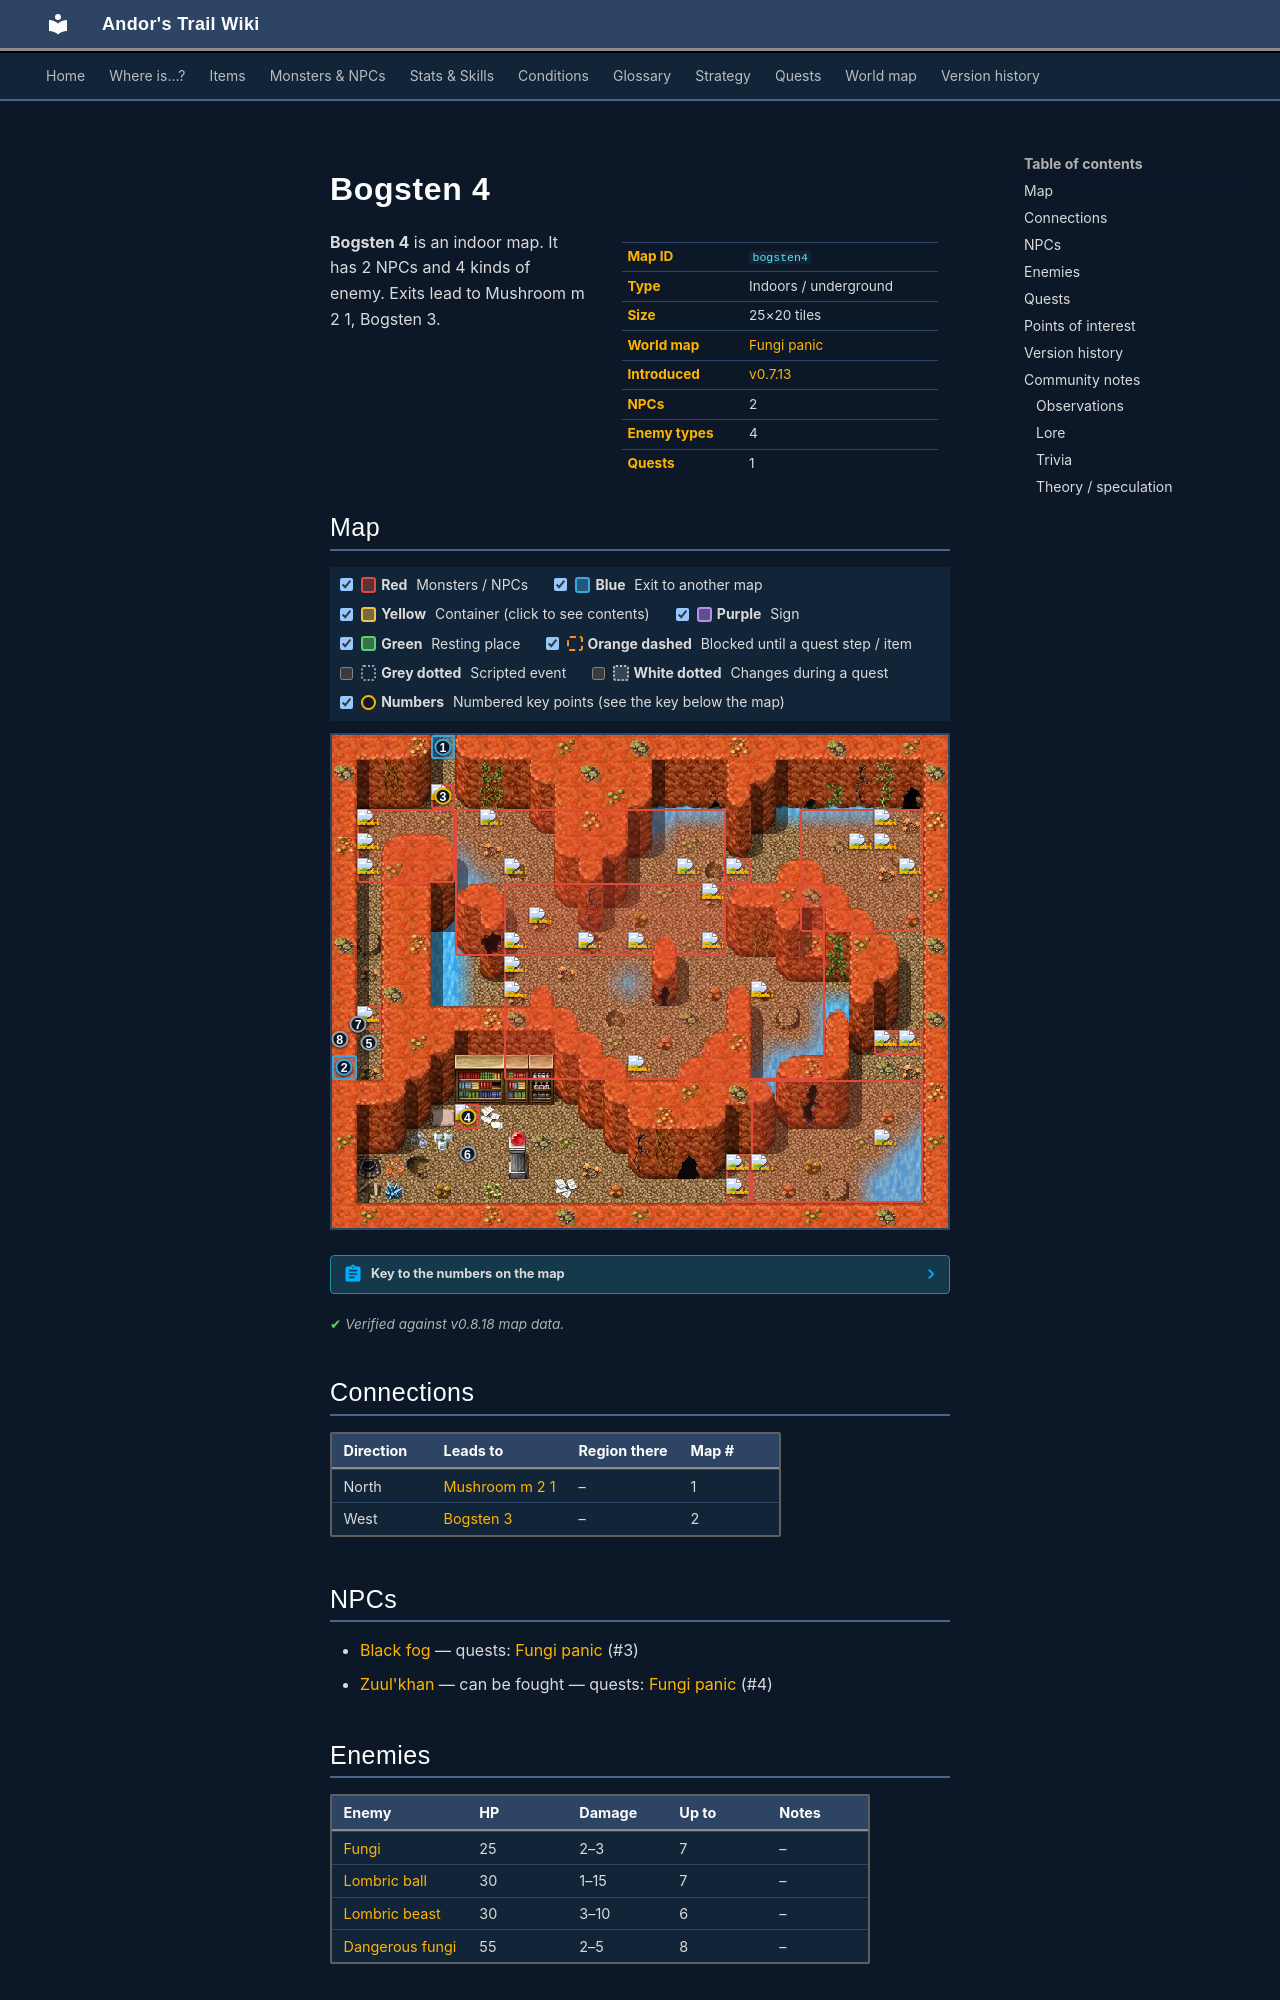

repository: asdfghjkl628/Andor-s-Trail-Wikiiii · page: maps/bogsten4/index.html · generator: mkdocs

---
description: "Bogsten 4 is an indoor location in Andor's Trail. NPCs: Black fog, Zuul'khan. Enemies: Fungi, Lombric ball, Lombric beast, Dangerous fungi. Exits to Mushroom m 2 1, Bogsten 3."
---

# Bogsten 4

<div class="infobox" markdown>

| | |
|---|---|
| **Map ID** | `bogsten4` |
| **Type** | Indoors / underground |
| **Size** | 25×20 tiles |
| **World map** | [Fungi panic](index.md) |
| **Introduced** | [v0.7.13](../versions/0.7.13.md) |
| **NPCs** | 2 |
| **Enemy types** | 4 |
| **Quests** | 1 |

</div>

**Bogsten 4** is an indoor map. It has 2 NPCs and 4 kinds of enemy. Exits lead to Mushroom m 2 1, Bogsten 3.
